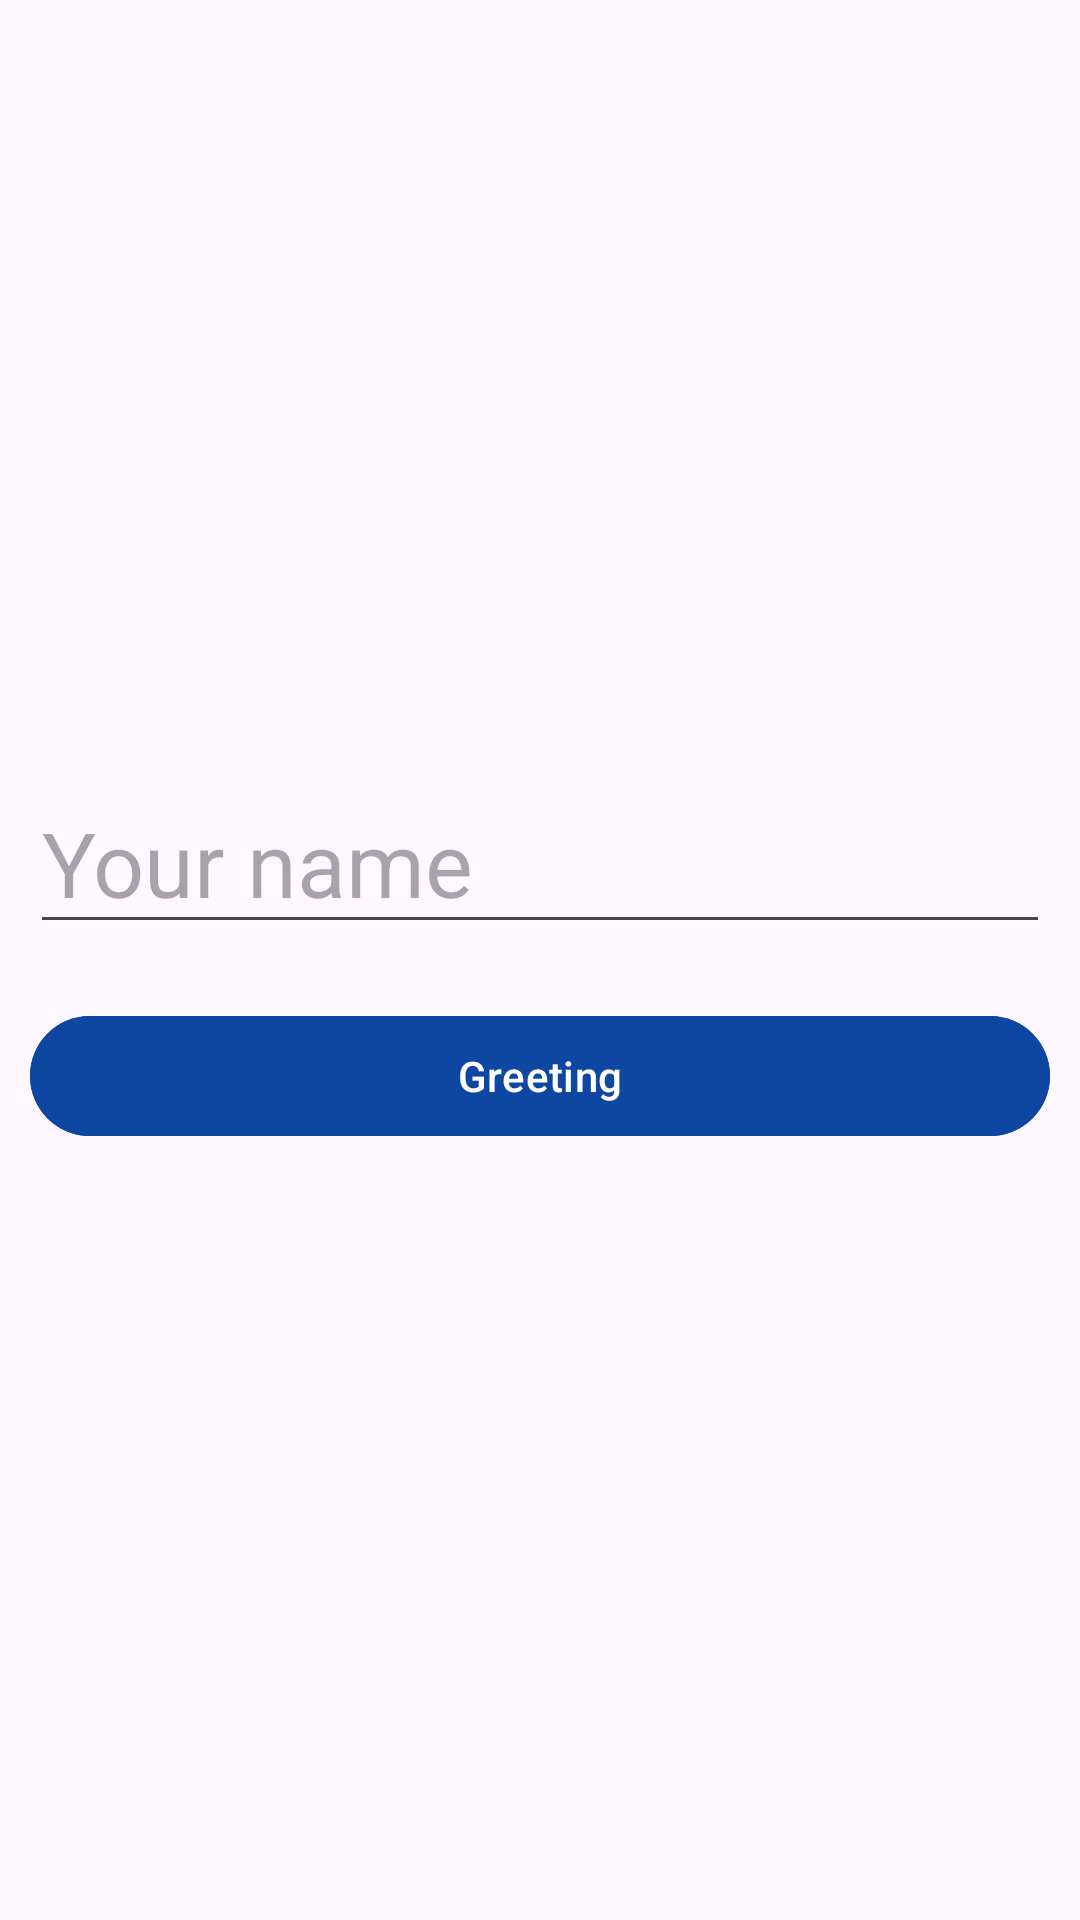

Layout XML and referenced resources for this Android screen:
<!-- AndroidManifest.xml: application theme Theme.EnigmacampApp -->
<!-- res/layout/activity_main_activity2_explicit_intent.xml -->
<?xml version="1.0" encoding="utf-8"?>
<LinearLayout xmlns:android="http://schemas.android.com/apk/res/android"
xmlns:app="http://schemas.android.com/apk/res-auto"
xmlns:tools="http://schemas.android.com/tools"
android:layout_width="match_parent"
android:layout_height="match_parent"
android:id="@+id/main"
android:orientation="horizontal"
tools:context=".presentation.materialBeforeNav.MainActivity2ExplicitIntent">

<LinearLayout
    android:layout_width="match_parent"
    android:layout_height="wrap_content"
    android:orientation="vertical"
    android:layout_gravity="center"
    tools:ignore="UselessParent">

    <com.google.android.material.textfield.TextInputEditText
        android:id="@+id/txt_input_name"
        android:layout_width="match_parent"
        android:layout_height="wrap_content"
        android:textSize="30sp"
        android:layout_margin="10dp"
        android:hint="Your name"/>

    <com.google.android.material.button.MaterialButton
        android:id="@+id/btn_greeting"
        android:layout_width="match_parent"
        android:text="Greeting"
        android:layout_margin="10dp"
        android:backgroundTint="@color/primaryColor"
        android:layout_height="wrap_content"/>

</LinearLayout>

</LinearLayout>
<!-- resources referenced by this layout -->
<resources>
  <color name="primaryColor">#0d47a1</color>
  <style name="Theme.EnigmacampApp" parent="Base.Theme.EnigmacampApp" />
  <style name="Base.Theme.EnigmacampApp" parent="Theme.Material3.DayNight.NoActionBar">
          
          
          
          <item name="colorPrimary">@color/primaryColor</item>
          <item name="colorPrimaryVariant">@color/primaryLightColor</item>
          <item name="colorOnPrimary">@color/white</item>
          
          <item name="colorSecondary">@color/secondaryColor</item>
          <item name="colorSecondaryVariant">@color/secondaryLightColor</item>
          <item name="colorOnSecondary">@color/black</item>
          
      </style>
  <color name="primaryLightColor">#5472d3</color>
  <color name="white">#FFFFFFFF</color>
  <color name="secondaryColor">#1976d2</color>
  <color name="secondaryLightColor">#63a4ff</color>
  <color name="black">#FF000000</color>
</resources>
